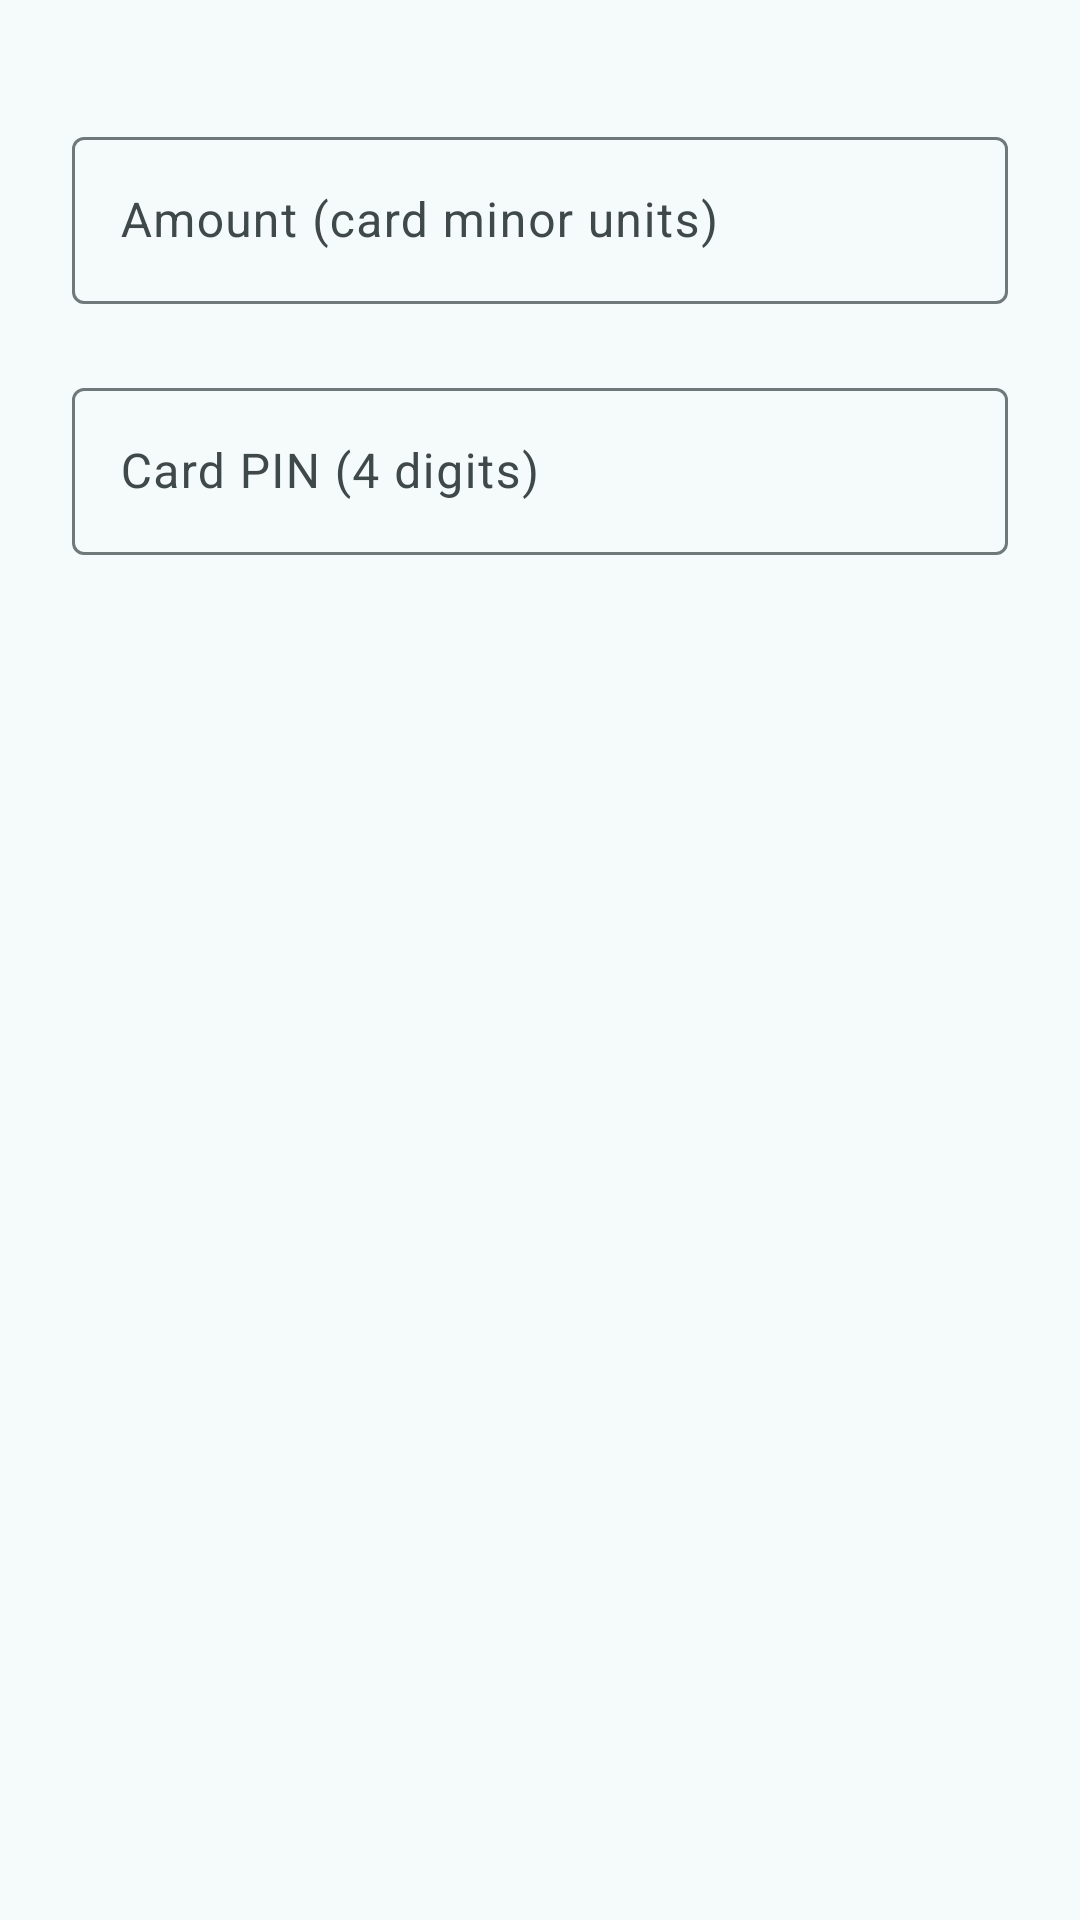

Layout XML and referenced resources for this Android screen:
<!-- AndroidManifest.xml: application theme Theme.ImpalaDemo -->
<!-- res/layout/dialog_card_amount.xml -->
<?xml version="1.0" encoding="utf-8"?>
<LinearLayout xmlns:android="http://schemas.android.com/apk/res/android"
    android:layout_width="match_parent"
    android:layout_height="wrap_content"
    android:orientation="vertical"
    android:paddingStart="24dp"
    android:paddingEnd="24dp"
    android:paddingTop="16dp">

    <TextView
        android:id="@+id/tvCard"
        android:layout_width="match_parent"
        android:layout_height="wrap_content"
        android:fontFamily="monospace"
        android:textAppearance="?attr/textAppearanceBodySmall" />

    <com.google.android.material.textfield.TextInputLayout
        android:id="@+id/tilAmount"
        style="@style/Widget.Material3.TextInputLayout.OutlinedBox"
        android:layout_width="match_parent"
        android:layout_height="wrap_content"
        android:layout_marginTop="8dp">

        <com.google.android.material.textfield.TextInputEditText
            android:id="@+id/etAmount"
            android:layout_width="match_parent"
            android:layout_height="wrap_content"
            android:digits="0123456789"
            android:hint="@string/hint_card_amount"
            android:inputType="number"
            android:maxLength="10"
            android:maxLines="1" />
    </com.google.android.material.textfield.TextInputLayout>

    <TextView
        android:id="@+id/tvAmountDecimal"
        android:layout_width="match_parent"
        android:layout_height="wrap_content"
        android:textAppearance="?attr/textAppearanceLabelSmall" />

    <com.google.android.material.textfield.TextInputLayout
        android:id="@+id/tilPin"
        style="@style/Widget.Material3.TextInputLayout.OutlinedBox"
        android:layout_width="match_parent"
        android:layout_height="wrap_content"
        android:layout_marginTop="8dp">

        <com.google.android.material.textfield.TextInputEditText
            android:id="@+id/etPin"
            android:layout_width="match_parent"
            android:layout_height="wrap_content"
            android:hint="@string/hint_card_pin"
            android:importantForAutofill="no"
            android:inputType="numberPassword"
            android:maxLength="4"
            android:maxLines="1" />
    </com.google.android.material.textfield.TextInputLayout>
</LinearLayout>
<!-- resources referenced by this layout -->
<resources>
  <string name="hint_card_amount">Amount (card minor units)</string>
  <string name="hint_card_pin">Card PIN (4 digits)</string>
  <style name="Theme.ImpalaDemo" parent="Base.Theme.ImpalaDemo.Roles">
          <item name="android:windowBackground">?android:attr/colorBackground</item>
      </style>
  <color name="m3_light_primary">#00696B</color>
  <color name="m3_light_onPrimary">#FFFFFF</color>
  <color name="m3_light_primaryContainer">#9CF1F3</color>
  <color name="m3_light_onPrimaryContainer">#004F51</color>
  <color name="m3_light_primaryFixed">#9CF1F3</color>
  <color name="m3_light_primaryFixedDim">#80D4D6</color>
  <color name="m3_light_onPrimaryFixed">#002021</color>
  <color name="m3_light_onPrimaryFixedVariant">#004F51</color>
  <color name="m3_light_secondary">#4A6363</color>
  <color name="m3_light_onSecondary">#FFFFFF</color>
  <color name="m3_light_secondaryContainer">#CCE8E8</color>
  <color name="m3_light_onSecondaryContainer">#324B4C</color>
  <color name="m3_light_secondaryFixed">#CCE8E8</color>
  <color name="m3_light_secondaryFixedDim">#B0CCCC</color>
  <color name="m3_light_onSecondaryFixed">#041F20</color>
  <color name="m3_light_onSecondaryFixedVariant">#324B4C</color>
  <color name="m3_light_tertiary">#4C5F7C</color>
  <color name="m3_light_onTertiary">#FFFFFF</color>
  <color name="m3_light_tertiaryContainer">#D4E3FF</color>
  <color name="m3_light_onTertiaryContainer">#354863</color>
  <color name="m3_light_tertiaryFixed">#D4E3FF</color>
  <color name="m3_light_tertiaryFixedDim">#B4C8E9</color>
  <color name="m3_light_onTertiaryFixed">#061C36</color>
  <color name="m3_light_onTertiaryFixedVariant">#354863</color>
  <color name="m3_light_error">#BA1A1A</color>
  <color name="m3_light_onError">#FFFFFF</color>
  <color name="m3_light_errorContainer">#FFDAD6</color>
  <color name="m3_light_onErrorContainer">#93000A</color>
  <color name="m3_light_background">#F4FBFA</color>
  <color name="m3_light_onBackground">#161D1D</color>
  <color name="m3_light_surface">#F4FBFA</color>
  <color name="m3_light_onSurface">#161D1D</color>
  <color name="m3_light_surfaceVariant">#DAE4E4</color>
  <color name="m3_light_onSurfaceVariant">#3F4949</color>
  <color name="m3_light_surfaceDim">#D5DBDB</color>
  <color name="m3_light_surfaceBright">#F4FBFA</color>
  <color name="m3_light_surfaceContainerLowest">#FFFFFF</color>
  <color name="m3_light_surfaceContainerLow">#EFF5F4</color>
  <color name="m3_light_surfaceContainer">#E9EFEF</color>
  <color name="m3_light_surfaceContainerHigh">#E3E9E9</color>
  <color name="m3_light_surfaceContainerHighest">#DDE4E3</color>
  <color name="m3_light_inverseSurface">#2B3232</color>
  <color name="m3_light_inverseOnSurface">#ECF2F1</color>
  <color name="m3_light_inversePrimary">#80D4D6</color>
  <color name="m3_light_outline">#6F7979</color>
  <color name="m3_light_outlineVariant">#BEC8C8</color>
  <color name="m3_light_status_success">#006D42</color>
  <color name="m3_light_on_status_success">#FFFFFF</color>
  <color name="m3_light_status_success_container">#93F7BB</color>
  <color name="m3_light_on_status_success_container">#002111</color>
  <color name="m3_light_status_warning">#7A5900</color>
  <color name="m3_light_on_status_warning">#FFFFFF</color>
  <color name="m3_light_status_warning_container">#FFDEA1</color>
  <color name="m3_light_on_status_warning_container">#261900</color>
  <color name="m3_light_status_info">#00668A</color>
  <color name="m3_light_on_status_info">#FFFFFF</color>
  <color name="m3_light_status_info_container">#C4E7FF</color>
  <color name="m3_light_on_status_info_container">#001E2C</color>
  <color name="m3_light_brand_header_start">#00696B</color>
  <color name="m3_light_brand_header_end">#004F51</color>
  <color name="m3_light_on_brand_header">#FFFFFF</color>
  <color name="m3_light_card_face_start">#9CF1F3</color>
  <color name="m3_light_card_face_end">#8ADEE0</color>
  <color name="m3_light_on_card_face">#004F51</color>
</resources>
